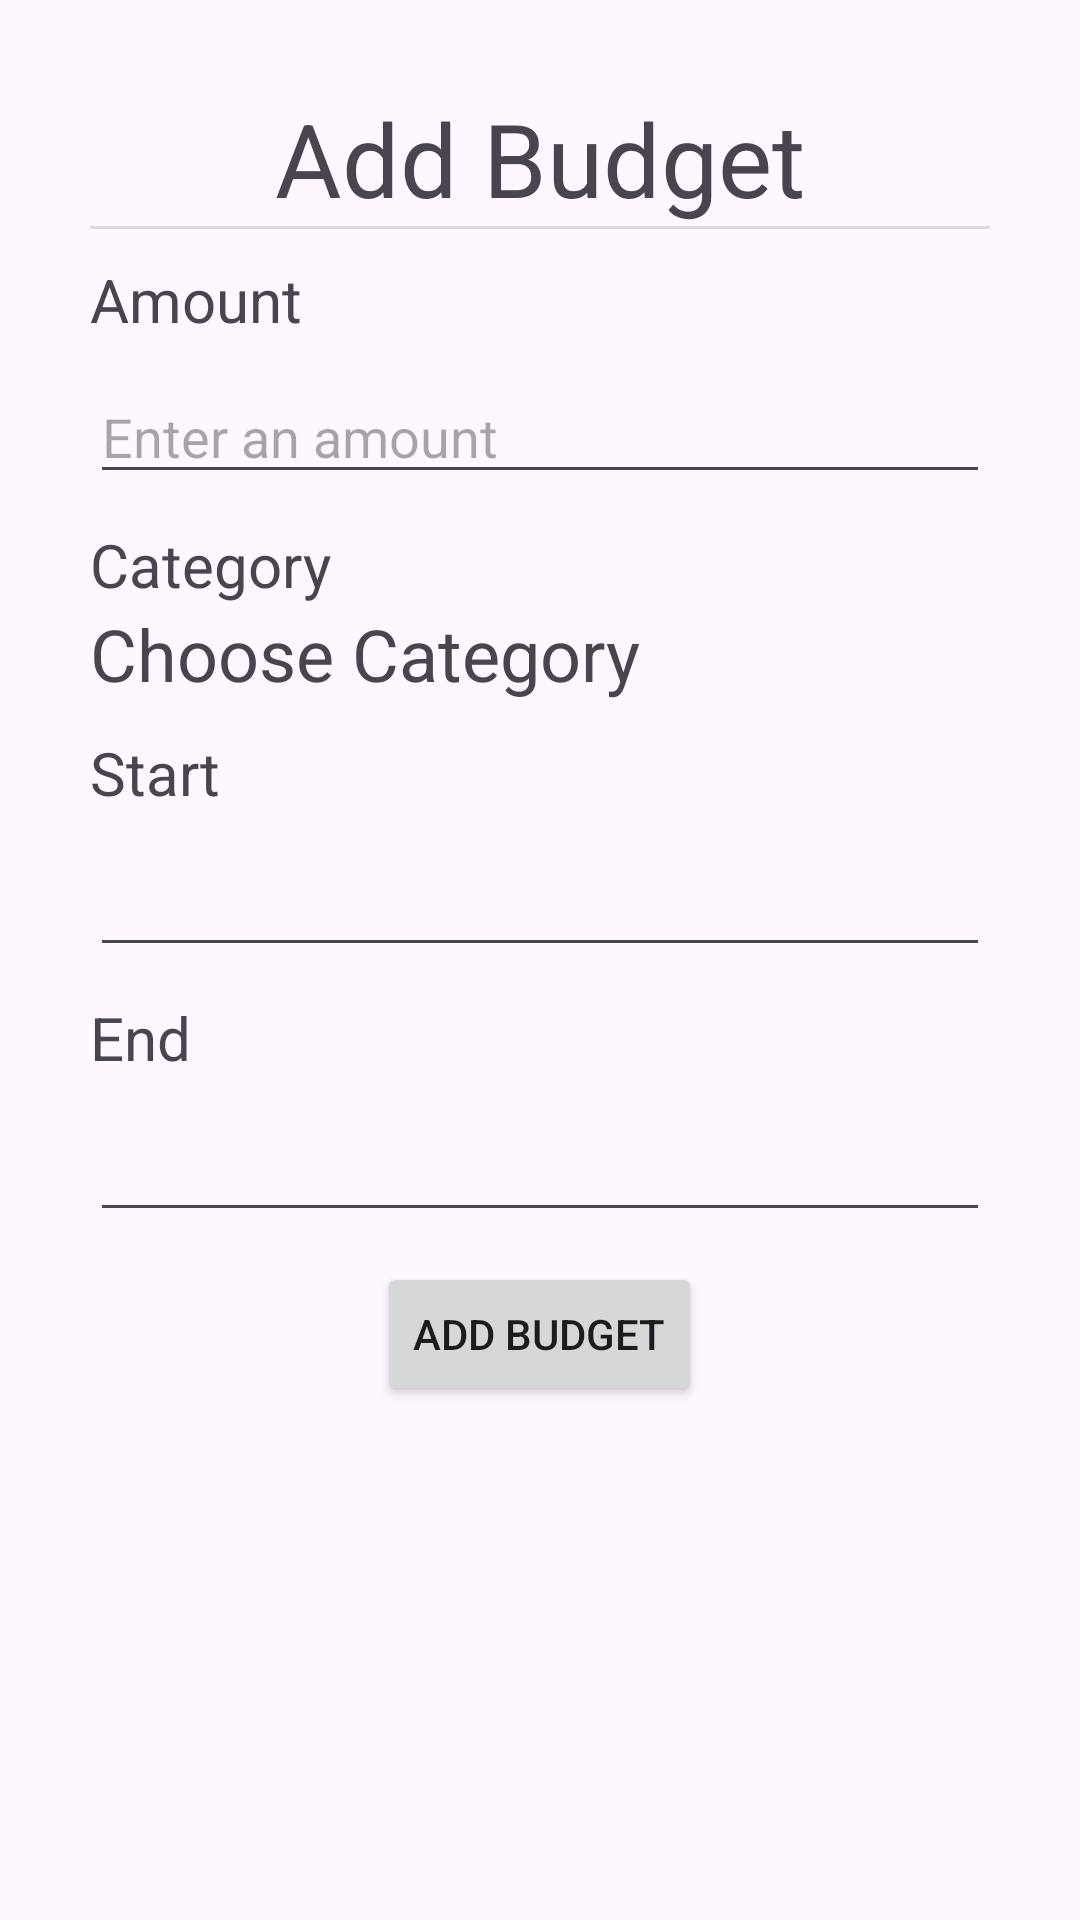

Android layout source for this screen:
<!-- AndroidManifest.xml: application theme Theme.CampusStage2 -->
<!-- res/layout/activity_add_budget.xml -->
<?xml version="1.0" encoding="utf-8"?>
<LinearLayout xmlns:android="http://schemas.android.com/apk/res/android"
    xmlns:app="http://schemas.android.com/apk/res-auto"
    xmlns:tools="http://schemas.android.com/tools"
    android:id="@+id/main"
    android:layout_width="match_parent"
    android:layout_height="match_parent"
    android:orientation="vertical"
    android:padding="30dp">

    <ScrollView
        android:layout_width="match_parent"
        android:layout_height="match_parent">

        <LinearLayout
            android:layout_width="match_parent"
            android:layout_height="wrap_content"
            android:orientation="vertical" >

            <TextView
                android:id="@+id/textViewAddBudget"
                android:layout_width="wrap_content"
                android:layout_height="wrap_content"
                android:layout_gravity="center"
                android:text="Add Budget"
                android:textSize="34sp" />

            <View
                android:id="@+id/divider2"
                android:layout_width="match_parent"
                android:layout_height="1dp"
                android:background="?android:attr/listDivider" />

            <TextView
                android:id="@+id/textView12"
                android:layout_width="match_parent"
                android:layout_height="wrap_content"
                android:layout_marginTop="10dp"
                android:text="Amount"
                android:textSize="20sp" />

            <EditText
                android:id="@+id/amount"
                android:layout_width="match_parent"
                android:layout_height="wrap_content"
                android:layout_marginTop="10dp"
                android:ems="10"
                android:hint="Enter an amount"
                android:inputType="number" />

            <TextView
                android:id="@+id/textView13"
                android:layout_width="match_parent"
                android:layout_height="wrap_content"
                android:layout_marginTop="10dp"
                android:text="Category"
                android:textSize="20sp" />

            <TextView
                android:id="@+id/selectCategory"
                android:layout_width="match_parent"
                android:layout_height="wrap_content"
                android:text="Choose Category"
                android:textSize="24sp" />

            <TextView
                android:id="@+id/textView14"
                android:layout_width="match_parent"
                android:layout_height="wrap_content"
                android:layout_marginTop="10dp"
                android:focusable="true"
                android:focusableInTouchMode="true"
                android:text="Start"
                android:textSize="20sp" />

            <EditText
                android:id="@+id/startDate"
                android:layout_width="match_parent"
                android:layout_height="wrap_content"
                android:layout_marginTop="10dp"
                android:ems="10"
                android:inputType="date"
                tools:text="@tools:sample/date/ddmmyy" />

            <TextView
                android:id="@+id/textView15"
                android:layout_width="match_parent"
                android:layout_height="wrap_content"
                android:layout_marginTop="10dp"
                android:text="End"
                android:textSize="20sp" />

            <EditText
                android:id="@+id/endDate"
                android:layout_width="match_parent"
                android:layout_height="wrap_content"
                android:layout_marginTop="10dp"
                android:ems="10"
                android:inputType="date" />

            <Button
                android:id="@+id/saveBudget"
                android:layout_width="wrap_content"
                android:layout_height="wrap_content"
                android:layout_gravity="center"
                android:layout_marginTop="10dp"
                android:text="Add Budget" />
        </LinearLayout>
    </ScrollView>

</LinearLayout>
<!-- resources referenced by this layout -->
<resources>
  <style name="Theme.CampusStage2" parent="Theme.MaterialComponents.DayNight.DarkActionBar">
          
          <item name="colorPrimary">@color/purple_500</item>
          <item name="colorPrimaryVariant">@color/purple_700</item>
          <item name="colorOnPrimary">@color/white</item>
          
          <item name="colorSecondary">@color/teal_200</item>
          <item name="colorSecondaryVariant">@color/teal_700</item>
          <item name="colorOnSecondary">@color/black</item>
          
          <item name="android:statusBarColor">?attr/colorPrimaryVariant</item>
          
          <item name="windowNoTitle">true</item>
      </style>
  <!-- not gathered from this repository: default colours our renderer supplied (Android Studio template values) -->
  <color name="purple_500">#FF6200EE</color>
  <color name="purple_700">#FF3700B3</color>
  <color name="teal_200">#FF03DAC5</color>
  <color name="teal_700">#FF018786</color>
  <color name="black">#FF000000</color>
  <color name="white">#FFFFFFFF</color>
</resources>
